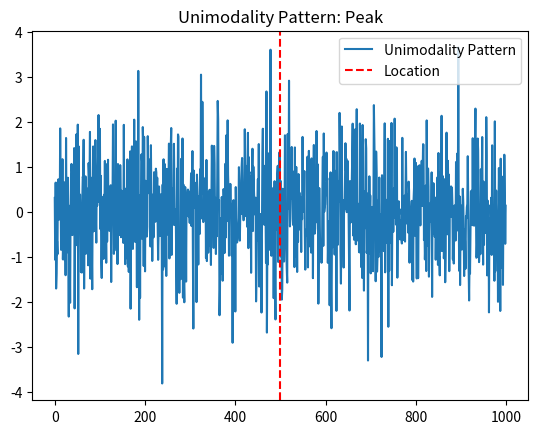

Here is the Python script that generated this plot:
from abc import ABC, abstractmethod
import pandas as pd
import matplotlib.pyplot as plt
import numpy as np

class PatternInterface(ABC):
    """
    Abstract base class for defining patterns.
    """

    @abstractmethod
    def visualize(self, ax):
        """
        Visualize the pattern.
        """
        raise NotImplementedError("Subclasses must implement this method.")

    @abstractmethod
    def create_explanation_string(self, commonness_set, exceptions):
        """
        Create an explanation string for the pattern.
        :param commonness_set: The commonness set, where the pattern is common.
        :param exceptions: The exceptions dict, where the pattern is different from the commonness set or did not occur.
        :return:
        """
        raise NotImplementedError("Subclasses must implement this method.")

    @abstractmethod
    def __eq__(self, other):
        """
        Check if two patterns are equal
        :param other: Another pattern of the same type
        :return:
        """


class UnimodalityPattern(PatternInterface):

    def __init__(self, source_series: pd.Series, type: str, index, index_name: str = None):
        """
        Initialize the UnimodalityPattern with the provided parameters.

        :param source_series: The source series to evaluate.
        :param type: The type of the pattern.
        :param location: The location of the pattern.
        """
        self.source_series = source_series
        self.type = type
        self.index = index
        self.index_name = index_name

    def visualize(self, ax):
        """
        Visualize the unimodality pattern.
        :return:
        """
        ax.plot(self.source_series, label='Unimodality Pattern')
        ax.axvline(x=self.index, color='r', linestyle='--', label='Location')
        ax.legend()
        ax.set_title(f'Unimodality Pattern: {self.type}')


    def create_explanation_string(self, commonness_set, exceptions):
        """
        Create an explanation string for the unimodality pattern.
        :param commonness_set: The commonness set, where the pattern is common.
        :param exceptions: The exceptions dict, where the pattern is different from the commonness set or did not occur.
        :return:
        """
        return f"Unimodality Pattern: {commonness_set}, Exceptions: {exceptions}"

    def __eq__(self, other):
        """
        Check if two UnimodalityPattern objects are equal.
        :param other: Another UnimodalityPattern object.
        :return: True if they are equal, False otherwise.
        """
        if not isinstance(other, UnimodalityPattern):
            return False
        return (self.source_series.equals(other.source_series) and
                self.type == other.type and
                self.index == other.index and
                self.index_name == other.index_name)



if __name__ == '__main__':
    data = np.random.normal(0, 1, 1000)
    series = pd.Series(data)
    pattern = UnimodalityPattern(series, 'Peak', 500)
    fig, ax = plt.subplots()
    pattern.visualize(ax)
    plt.show()